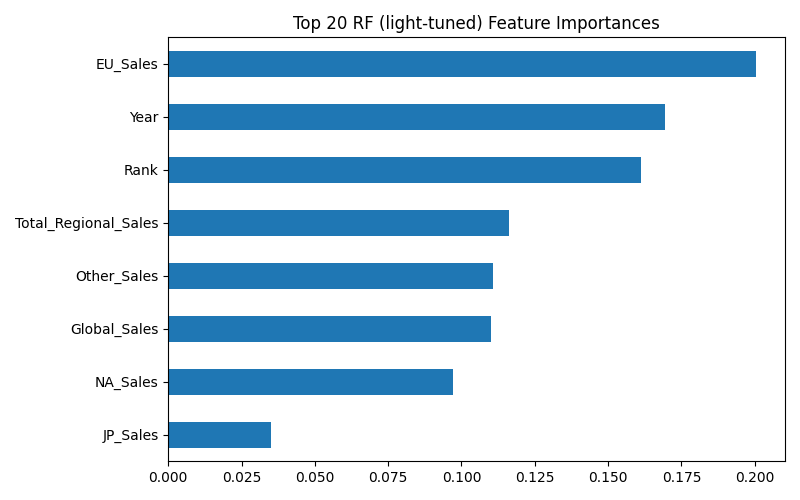

The table this chart was drawn from, first rows:
, importance
EU_Sales, 0.2003
Year, 0.1693
Rank, 0.1611
Total_Regional_Sales, 0.1162
Other_Sales, 0.1107
Global_Sales, 0.11
NA_Sales, 0.09716
JP_Sales, 0.03516
